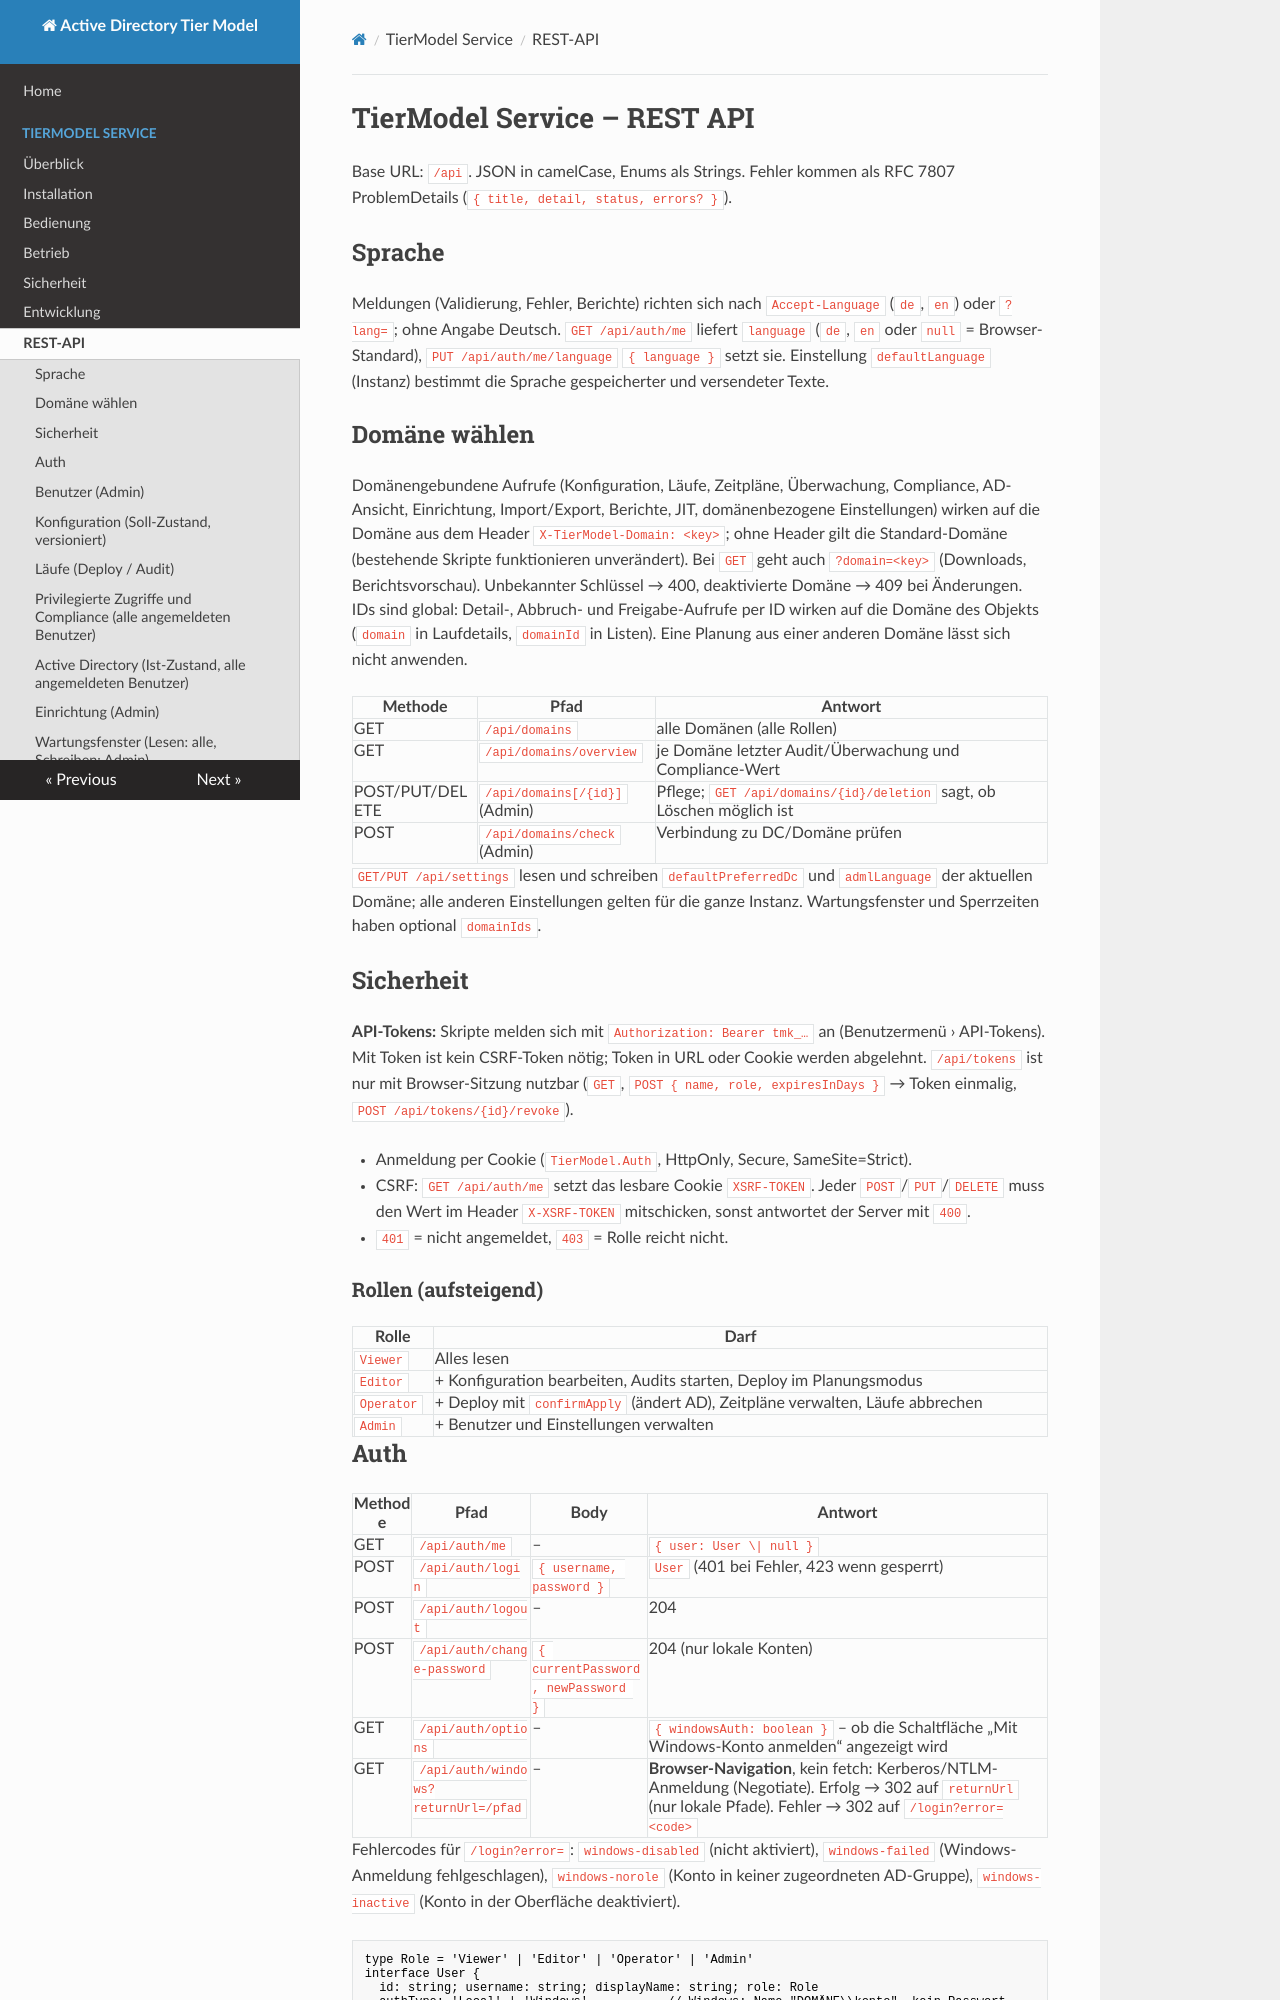

repository: wsjrosiris/ActiveDirectoryTierModel · page: service/api/index.html · generator: mkdocs

# TierModel Service – REST API

Base URL: `/api`. JSON in camelCase, Enums als Strings. Fehler kommen als
RFC 7807 ProblemDetails (`{ title, detail, status, errors? }`).

## Sprache

Meldungen (Validierung, Fehler, Berichte) richten sich nach `Accept-Language` (`de`, `en`) oder `?lang=`; ohne Angabe
Deutsch. `GET /api/auth/me` liefert `language` (`de`, `en` oder `null` = Browser-Standard),
`PUT /api/auth/me/language` `{ language }` setzt sie. Einstellung `defaultLanguage` (Instanz) bestimmt die Sprache
gespeicherter und versendeter Texte.

## Domäne wählen

Domänengebundene Aufrufe (Konfiguration, Läufe, Zeitpläne, Überwachung, Compliance, AD-Ansicht, Einrichtung,
Import/Export, Berichte, JIT, domänenbezogene Einstellungen) wirken auf die Domäne aus dem Header
`X-TierModel-Domain: <key>`; ohne Header gilt die Standard-Domäne (bestehende Skripte funktionieren unverändert).
Bei `GET` geht auch `?domain=<key>` (Downloads, Berichtsvorschau). Unbekannter Schlüssel → 400, deaktivierte Domäne
→ 409 bei Änderungen. IDs sind global: Detail-, Abbruch- und Freigabe-Aufrufe per ID wirken auf die Domäne des
Objekts (`domain` in Laufdetails, `domainId` in Listen). Eine Planung aus einer anderen Domäne lässt sich nicht
anwenden.

| Methode | Pfad | Antwort |
|---|---|---|
| GET | `/api/domains` | alle Domänen (alle Rollen) |
| GET | `/api/domains/overview` | je Domäne letzter Audit/Überwachung und Compliance-Wert |
| POST/PUT/DELETE | `/api/domains[/{id}]` (Admin) | Pflege; `GET /api/domains/{id}/deletion` sagt, ob Löschen möglich ist |
| POST | `/api/domains/check` (Admin) | Verbindung zu DC/Domäne prüfen |

`GET/PUT /api/settings` lesen und schreiben `defaultPreferredDc` und `admlLanguage` der aktuellen Domäne; alle anderen
Einstellungen gelten für die ganze Instanz. Wartungsfenster und Sperrzeiten haben optional `domainIds`.

## Sicherheit

**API-Tokens:** Skripte melden sich mit `Authorization: Bearer tmk_…` an (Benutzermenü › API-Tokens). Mit Token ist
kein CSRF-Token nötig; Token in URL oder Cookie werden abgelehnt. `/api/tokens` ist nur mit Browser-Sitzung
nutzbar (`GET`, `POST { name, role, expiresInDays }` → Token einmalig, `POST /api/tokens/{id}/revoke`).

- Anmeldung per Cookie (`TierModel.Auth`, HttpOnly, Secure, SameSite=Strict).
- CSRF: `GET /api/auth/me` setzt das lesbare Cookie `XSRF-TOKEN`. Jeder
  `POST`/`PUT`/`DELETE` muss den Wert im Header `X-XSRF-TOKEN` mitschicken,
  sonst antwortet der Server mit `400`.
- `401` = nicht angemeldet, `403` = Rolle reicht nicht.

### Rollen (aufsteigend)

| Rolle      | Darf                                                                 |
|------------|----------------------------------------------------------------------|
| `Viewer`   | Alles lesen                                                          |
| `Editor`   | + Konfiguration bearbeiten, Audits starten, Deploy im Planungsmodus   |
| `Operator` | + Deploy mit `confirmApply` (ändert AD), Zeitpläne verwalten, Läufe abbrechen |
| `Admin`    | + Benutzer und Einstellungen verwalten                               |

## Auth

| Methode | Pfad | Body | Antwort |
|---|---|---|---|
| GET  | `/api/auth/me` | – | `{ user: User \| null }` |
| POST | `/api/auth/login` | `{ username, password }` | `User` (401 bei Fehler, 423 wenn gesperrt) |
| POST | `/api/auth/logout` | – | 204 |
| POST | `/api/auth/change-password` | `{ currentPassword, newPassword }` | 204 (nur lokale Konten) |
| GET  | `/api/auth/options` | – | `{ windowsAuth: boolean }` – ob die Schaltfläche „Mit Windows-Konto anmelden“ angezeigt wird |
| GET  | `/api/auth/windows?returnUrl=/pfad` | – | **Browser-Navigation**, kein fetch: Kerberos/NTLM-Anmeldung (Negotiate). Erfolg → 302 auf `returnUrl` (nur lokale Pfade). Fehler → 302 auf `/login?error=<code>` |

Fehlercodes für `/login?error=`: `windows-disabled` (nicht aktiviert), `windows-failed` (Windows-Anmeldung fehlgeschlagen),
`windows-norole` (Konto in keiner zugeordneten AD-Gruppe), `windows-inactive` (Konto in der Oberfläche deaktiviert).

```ts
type Role = 'Viewer' | 'Editor' | 'Operator' | 'Admin'
interface User {
  id: string; username: string; displayName: string; role: Role
  authType: 'Local' | 'Windows'           // Windows: Name "DOMÄNE\\konto", kein Passwort, Rolle aus AD-Gruppen
  isActive: boolean; mustChangePassword: boolean
  lastLoginAt: string | null; lockedUntil: string | null; createdAt: string
}
```

Passwortregel: mindestens 12 Zeichen.
Solange `mustChangePassword` gesetzt ist, sind nur `/api/auth/*` erlaubt (403 sonst).
